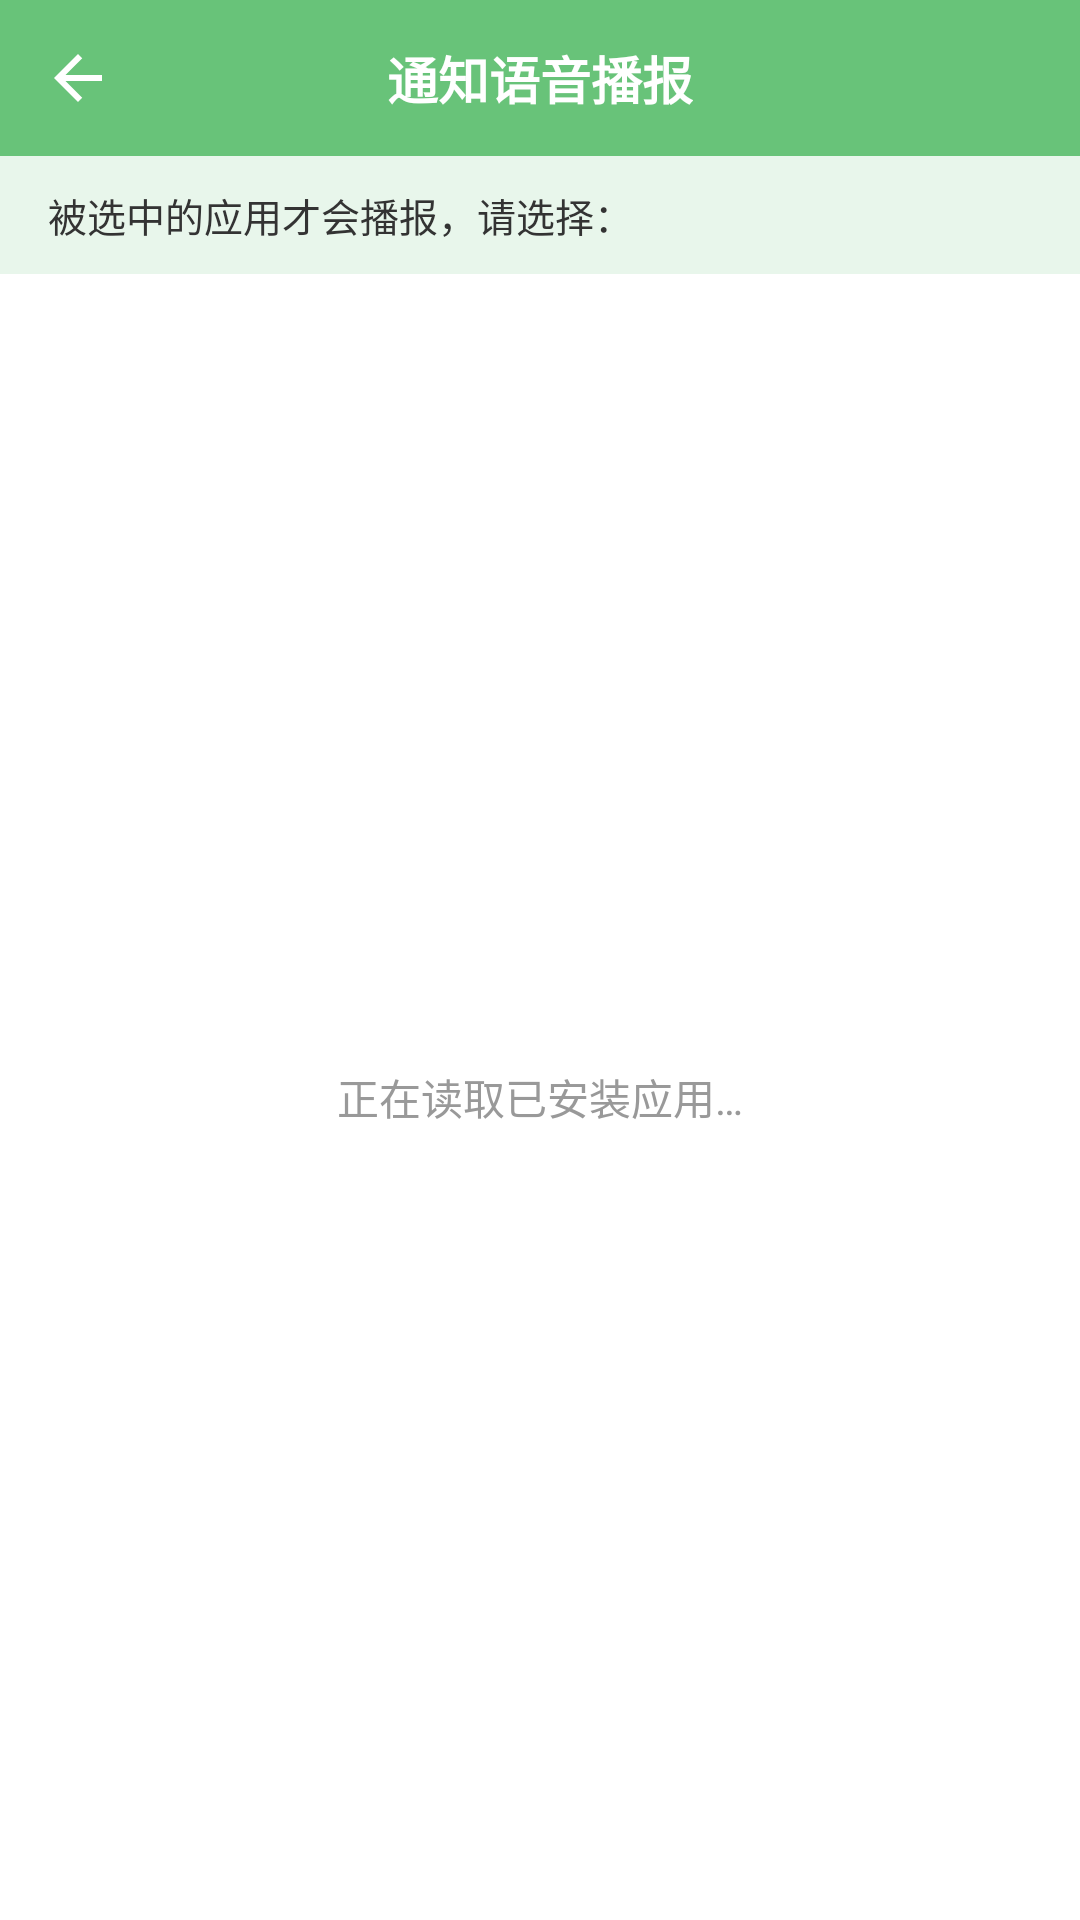

Here is an Android app screen rendered from its layout file. Give the layout XML and the strings, colors and styles it references.
<!-- AndroidManifest.xml: application theme AppTheme -->
<!-- res/layout/activity_app_list.xml -->
<?xml version="1.0" encoding="utf-8"?>
<LinearLayout xmlns:android="http://schemas.android.com/apk/res/android"
    android:layout_width="match_parent"
    android:layout_height="match_parent"
    android:background="@color/page_bg"
    android:orientation="vertical">

    <include layout="@layout/view_titlebar" />

    <TextView
        android:id="@+id/tvHint"
        android:layout_width="match_parent"
        android:layout_height="wrap_content"
        android:background="@color/green_light"
        android:paddingStart="16dp"
        android:paddingTop="10dp"
        android:paddingEnd="16dp"
        android:paddingBottom="10dp"
        android:text="被选中的应用才会播报，请选择："
        android:textColor="@color/text_main"
        android:textSize="13sp" />

    <FrameLayout
        android:layout_width="match_parent"
        android:layout_height="0dp"
        android:layout_weight="1">

        <androidx.recyclerview.widget.RecyclerView
            android:id="@+id/list"
            android:layout_width="match_parent"
            android:layout_height="match_parent"
            android:background="@color/card_bg" />

        <TextView
            android:id="@+id/tvLoading"
            android:layout_width="wrap_content"
            android:layout_height="wrap_content"
            android:layout_gravity="center"
            android:text="正在读取已安装应用…"
            android:textColor="@color/text_sub"
            android:textSize="14sp" />
    </FrameLayout>
</LinearLayout>
<!-- res/layout/view_titlebar.xml (included above) -->
<?xml version="1.0" encoding="utf-8"?>
<RelativeLayout xmlns:android="http://schemas.android.com/apk/res/android"
    android:id="@+id/titlebar"
    android:layout_width="match_parent"
    android:layout_height="52dp"
    android:background="@color/green">

    <ImageView
        android:id="@+id/btnBack"
        android:layout_width="52dp"
        android:layout_height="match_parent"
        android:layout_alignParentStart="true"
        android:padding="14dp"
        android:contentDescription="@string/app_name"
        android:src="@drawable/ic_back" />

    <TextView
        android:id="@+id/tvTitle"
        android:layout_width="wrap_content"
        android:layout_height="wrap_content"
        android:layout_centerInParent="true"
        android:text="@string/app_name"
        android:textColor="@color/white"
        android:textSize="17sp"
        android:textStyle="bold" />

    <TextView
        android:id="@+id/btnRight"
        android:layout_width="wrap_content"
        android:layout_height="match_parent"
        android:layout_alignParentEnd="true"
        android:gravity="center"
        android:paddingStart="12dp"
        android:paddingEnd="16dp"
        android:textColor="@color/white"
        android:textSize="14sp"
        android:visibility="gone" />
</RelativeLayout>
<!-- resources referenced by this layout -->
<resources>
  <color name="card_bg">#FFFFFF</color>
  <color name="green">#68C379</color>
  <color name="green_light">#E8F6EB</color>
  <color name="page_bg">#F2F3F5</color>
  <color name="text_main">#333333</color>
  <color name="text_sub">#999999</color>
  <color name="white">#FFFFFF</color>
  <!-- drawable ic_back (drawable) -->
  <vector xmlns:android="http://schemas.android.com/apk/res/android"
      android:width="24dp" android:height="24dp"
      android:viewportWidth="24" android:viewportHeight="24"
      android:tint="@color/white">
      <path android:fillColor="#FFFFFF"
          android:pathData="M20,11H7.83l5.59,-5.59L12,4l-8,8 8,8 1.41,-1.41L7.83,13H20v-2z" />
  </vector>
  <string name="app_name">通知语音播报</string>
  <style name="AppTheme" parent="Theme.AppCompat.Light.NoActionBar">
          <item name="colorPrimary">@color/green</item>
          <item name="colorPrimaryDark">@color/green</item>
          <item name="colorAccent">@color/green</item>
          <item name="android:windowBackground">@color/page_bg</item>
          <item name="android:textColorPrimary">@color/text_main</item>
          <item name="android:statusBarColor">@color/green</item>
      </style>
</resources>
